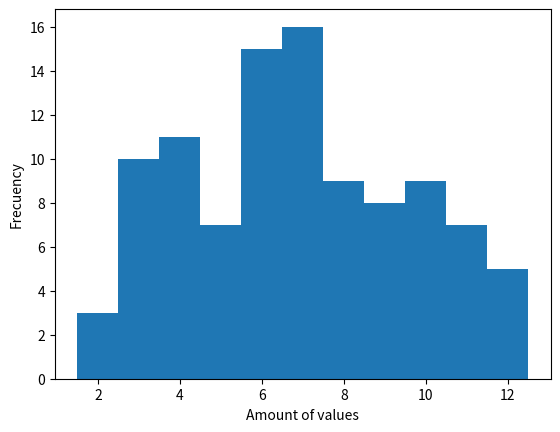

This figure's Python source: (Note: this script raises an exception after producing the figure.)
##Dice simulator: Write a program that simulates the roll of two dice and calculates the sum of
##the values obtained.

import random
import matplotlib.pyplot as plt


def roll_two_dice():

    die1= random.randint(1,6)
    die2= random.randint(1,6)
    total = die1+die2
    return total

def main():

    result = []
    num_exec = 100

    for i in range(num_exec):
        result.append(roll_two_dice())


    # Create plot 
    plt.hist(result, bins=range(2, 14), align='left')

    #Add labels and title
    plt.xlabel('Amount of values')
    plt.ylabel('Frecuency')
    plt.tittle('Rolling two dice'+str(num_exec))

    plt.show()
    print('hola')

if __name__ == "__main__":
        main()